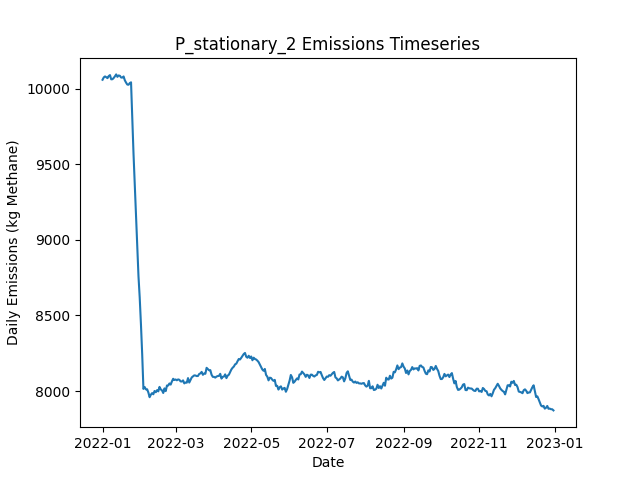

The table this chart was drawn from, first rows:
Date, Daily Emissions (Kg Methane), Daily Mitigable Emissions (Kg Methane), Daily Non-Mitigable Emissions (Kg Methan…, Daily Cost ($), Active Leaks, New Leaks, Leaks Repaired, Leaks Naturally Repaired, Leaks Tagged, Daily Repair Cost ($), Daily Natural Repair Cost ($), stationary Deployment Cost ($), stationary Sites flagged for Follow-Up, stationary Leaks tagged for repair, stationary Sites Visited, stationary Travel Time (Minutes), stationary Survey Time (Minutes), OGI_FU Deployment Cost ($), OGI_FU Sites flagged for Follow-Up, OGI_FU Leaks tagged for repair, OGI_FU Sites Visited, OGI_FU Travel Time (Minutes), OGI_FU Survey Time (Minutes)
2022-01-01, 10058, 6850, 3208, 6300, 3745, 3757, 0, 9, 0.00000, 0.00000, 1800, 6300, 0, , 100, 0, 0, 0.00000, , 0, 0, 0, 0
2022-01-02, 10074, 6857, 3217, 300, 3749, 12, 0, 6, 0.00000, 0.00000, 1200, 300, 0, , 100, 0, 0, 0.00000, , 0, 0, 0, 0
2022-01-03, 10080, 6868, 3213, 300, 3748, 12, 0, 9, 0.00000, 0.00000, 1800, 300, 0, , 100, 0, 0, 0.00000, , 0, 0, 0, 0
2022-01-04, 10075, 6871, 3204, 300, 3746, 10, 0, 7, 0.00000, 0.00000, 1400, 300, 0, , 100, 0, 0, 0.00000, , 0, 0, 0, 0
2022-01-05, 10069, 6875, 3194, 300, 3747, 9, 0, 6, 0.00000, 0.00000, 1200, 300, 0, , 100, 0, 0, 0.00000, , 0, 0, 0, 0
2022-01-06, 10083, 6891, 3192, 300, 3747, 11, 0, 6, 0.00000, 0.00000, 1200, 300, 0, , 100, 0, 0, 0.00000, , 0, 0, 0, 0
2022-01-07, 10089, 6894, 3195, 300, 3749, 8, 0, 6, 0.00000, 0.00000, 1200, 300, 0, , 100, 0, 0, 0.00000, , 0, 0, 0, 0
2022-01-08, 10061, 6885, 3176, 300, 3744, 9, 0, 9, 0.00000, 0.00000, 1800, 300, 0, , 100, 0, 0, 0.00000, , 0, 0, 0, 0
2022-01-09, 10062, 6882, 3180, 300, 3746, 11, 0, 6, 0.00000, 0.00000, 1200, 300, 0, , 100, 0, 0, 0.00000, , 0, 0, 0, 0
2022-01-10, 10070, 6881, 3189, 1300, 3752, 11, 0, 4, 81, 0.00000, 800, 300, 100, , 100, 0, 0, 1000, , 81, 3, 120, 360
2022-01-11, 10081, 6887, 3194, 1300, 3750, 8, 0, 7, 67, 0.00000, 1400, 300, 0, , 100, 0, 0, 1000, , 67, 3, 120, 360
2022-01-12, 10094, 6901, 3193, 1300, 3752, 7, 0, 3, 76, 0.00000, 600, 300, 0, , 100, 0, 0, 1000, , 76, 3, 120, 360
2022-01-13, 10078, 6894, 3184, 1300, 3748, 7, 0, 7, 67, 0.00000, 1400, 300, 0, , 100, 0, 0, 1000, , 67, 3, 120, 360
2022-01-14, 10087, 6900, 3186, 1300, 3753, 11, 0, 5, 57, 0.00000, 1000, 300, 0, , 100, 0, 0, 1000, , 57, 3, 120, 360
2022-01-15, 10084, 6900, 3184, 1300, 3753, 9, 0, 7, 59, 0.00000, 1400, 300, 0, , 100, 0, 0, 1000, , 59, 3, 120, 360
2022-01-16, 10073, 6898, 3175, 1300, 3753, 7, 0, 4, 52, 0.00000, 800, 300, 0, , 100, 0, 0, 1000, , 52, 3, 120, 360
2022-01-17, 10073, 6897, 3176, 1300, 3754, 12, 0, 7, 61, 0.00000, 1400, 300, 0, , 100, 0, 0, 1000, , 61, 3, 120, 360
2022-01-18, 10080, 6905, 3175, 1300, 3754, 10, 0, 6, 69, 0.00000, 1200, 300, 0, , 100, 0, 0, 1000, , 69, 3, 120, 360
2022-01-19, 10055, 6890, 3165, 1300, 3751, 10, 0, 7, 73, 0.00000, 1400, 300, 24, , 100, 0, 0, 1000, , 73, 3, 120, 360
2022-01-20, 10039, 6895, 3144, 1300, 3747, 8, 0, 8, 81, 0.00000, 1600, 300, 0, , 100, 0, 0, 1000, , 81, 3, 120, 360
2022-01-21, 10026, 6887, 3139, 1300, 3737, 8, 0, 11, 69, 0.00000, 2200, 300, 0, , 100, 0, 0, 1000, , 69, 3, 120, 360
2022-01-22, 10026, 6882, 3143, 1300, 3730, 5, 0, 6, 79, 0.00000, 1200, 300, 0, , 100, 0, 0, 1000, , 79, 3, 120, 360
2022-01-23, 10036, 6895, 3142, 1300, 3732, 6, 0, 3, 68, 0.00000, 600, 300, 0, , 100, 0, 0, 1000, , 68, 3, 120, 360
2022-01-24, 10041, 6897, 3144, 1300, 3739, 15, 0, 6, 57, 0.00000, 1200, 300, 0, , 100, 0, 0, 1000, , 57, 3, 120, 360
2022-01-25, 9799, 6657, 3142, 15900, 3668, 12, 73, 6, 59, 14600, 1200, 300, 0, , 100, 0, 0, 1000, , 59, 3, 120, 360
2022-01-26, 9569, 6419, 3150, 12900, 3607, 5, 58, 6, 53, 11600, 1200, 300, 0, , 100, 0, 0, 1000, , 53, 3, 120, 360
2022-01-27, 9370, 6204, 3166, 15300, 3546, 12, 70, 1, 61, 14000, 200, 300, 24, , 100, 0, 0, 1000, , 61, 3, 120, 360
2022-01-28, 9156, 5996, 3159, 13300, 3483, 6, 60, 8, 15, 12000, 1600, 300, 0, , 100, 0, 0, 1000, , 15, 3, 120, 360
2022-01-29, 8973, 5817, 3156, 11900, 3436, 13, 53, 4, 15, 10600, 800, 300, 0, , 100, 0, 0, 1000, , 15, 3, 120, 360
2022-01-30, 8761, 5589, 3172, 12100, 3387, 15, 54, 7, 15, 10800, 1400, 300, 0, , 100, 0, 0, 1000, , 15, 3, 120, 360
2022-01-31, 8619, 5466, 3152, 9300, 3353, 13, 40, 3, 16, 8000, 600, 300, 0, , 100, 0, 0, 1000, , 16, 3, 120, 360
2022-02-01, 8442, 5299, 3143, 11700, 3308, 14, 52, 4, 10, 10400, 800, 300, 0, , 100, 0, 0, 1000, , 10, 3, 120, 360
2022-02-02, 8245, 5112, 3132, 13100, 3247, 10, 59, 9, 13, 11800, 1800, 300, 0, , 100, 0, 0, 1000, , 13, 3, 120, 360
2022-02-03, 8015, 4900, 3115, 14700, 3182, 10, 67, 3, 15, 13400, 600, 300, 0, , 100, 0, 0, 1000, , 15, 3, 120, 360
2022-02-04, 8027, 4904, 3123, 1700, 3190, 15, 2, 3, 12, 400, 600, 300, 24, , 100, 0, 0, 1000, , 12, 3, 120, 360
2022-02-05, 8012, 4891, 3121, 1700, 3181, 8, 2, 7, 14, 400, 1400, 300, 0, , 100, 0, 0, 1000, , 14, 3, 120, 360
2022-02-06, 8012, 4904, 3109, 1900, 3186, 15, 3, 4, 15, 600, 800, 300, 0, , 100, 0, 0, 1000, , 15, 3, 120, 360
2022-02-07, 7991, 4892, 3098, 1900, 3179, 8, 3, 10, 14, 600, 2000, 300, 0, , 100, 0, 0, 1000, , 14, 3, 120, 360
2022-02-08, 7960, 4879, 3081, 1300, 3171, 10, 0, 12, 15, 0.00000, 2400, 300, 0, , 100, 0, 0, 1000, , 15, 3, 120, 360
2022-02-09, 7976, 4888, 3088, 1500, 3171, 14, 1, 9, 12, 200, 1800, 300, 0, , 100, 0, 0, 1000, , 12, 3, 120, 360
2022-02-10, 7987, 4886, 3101, 1300, 3178, 14, 0, 6, 13, 0.00000, 1200, 300, 0, , 100, 0, 0, 1000, , 13, 3, 120, 360
2022-02-11, 7979, 4872, 3108, 1300, 3181, 12, 0, 7, 16, 0.00000, 1400, 300, 0, , 100, 0, 0, 1000, , 16, 3, 120, 360
2022-02-12, 8001, 4876, 3125, 1300, 3182, 10, 0, 7, 13, 0.00000, 1400, 300, 24, , 100, 0, 0, 1000, , 13, 3, 120, 360
2022-02-13, 7992, 4875, 3118, 1700, 3178, 6, 2, 6, 16, 400, 1200, 300, 0, , 100, 0, 0, 1000, , 16, 3, 120, 360
2022-02-14, 8006, 4881, 3126, 1300, 3175, 9, 0, 10, 14, 0.00000, 2000, 300, 0, , 100, 0, 0, 1000, , 14, 3, 120, 360
2022-02-15, 7999, 4872, 3126, 1700, 3175, 9, 2, 4, 15, 400, 800, 300, 0, , 100, 0, 0, 1000, , 15, 3, 120, 360
2022-02-16, 8028, 4890, 3138, 1300, 3180, 13, 0, 6, 14, 0.00000, 1200, 300, 0, , 100, 0, 0, 1000, , 14, 3, 120, 360
2022-02-17, 8011, 4880, 3131, 1700, 3176, 7, 2, 5, 12, 400, 1000, 300, 0, , 100, 0, 0, 1000, , 12, 3, 120, 360
2022-02-18, 8005, 4874, 3131, 2300, 3173, 14, 5, 10, 13, 1000, 2000, 300, 0, , 100, 0, 0, 1000, , 13, 3, 120, 360
2022-02-19, 7988, 4867, 3121, 1500, 3173, 7, 1, 4, 13, 200, 800, 300, 0, , 100, 0, 0, 1000, , 13, 3, 120, 360
2022-02-20, 8018, 4875, 3143, 1500, 3174, 10, 1, 4, 10, 200, 800, 300, 24, , 100, 0, 0, 1000, , 10, 3, 120, 360
2022-02-21, 8000, 4856, 3144, 1700, 3171, 5, 2, 5, 16, 400, 1000, 300, 0, , 100, 0, 0, 1000, , 16, 3, 120, 360
2022-02-22, 8037, 4888, 3150, 1900, 3180, 16, 3, 2, 13, 600, 400, 300, 0, , 100, 0, 0, 1000, , 13, 3, 120, 360
2022-02-23, 8037, 4891, 3146, 1700, 3179, 15, 2, 10, 16, 400, 2000, 300, 0, , 100, 0, 0, 1000, , 16, 3, 120, 360
2022-02-24, 8051, 4898, 3153, 1700, 3179, 10, 2, 4, 13, 400, 800, 300, 0, , 100, 0, 0, 1000, , 13, 3, 120, 360
2022-02-25, 8043, 4893, 3151, 1500, 3176, 5, 1, 4, 12, 200, 800, 300, 0, , 100, 0, 0, 1000, , 12, 3, 120, 360
2022-02-26, 8064, 4897, 3167, 1500, 3172, 8, 1, 6, 14, 200, 1200, 300, 0, , 100, 0, 0, 1000, , 14, 3, 120, 360
2022-02-27, 8082, 4907, 3174, 1900, 3178, 12, 3, 1, 18, 600, 200, 300, 0, , 100, 0, 0, 1000, , 18, 3, 120, 360
2022-02-28, 8074, 4903, 3171, 1700, 3175, 7, 2, 4, 14, 400, 800, 300, 24, , 100, 0, 0, 1000, , 14, 3, 120, 360
2022-03-01, 8077, 4917, 3160, 1500, 3179, 10, 1, 1, 15, 200, 200, 300, 0, , 100, 0, 0, 1000, , 15, 3, 120, 360
... 305 more rows
